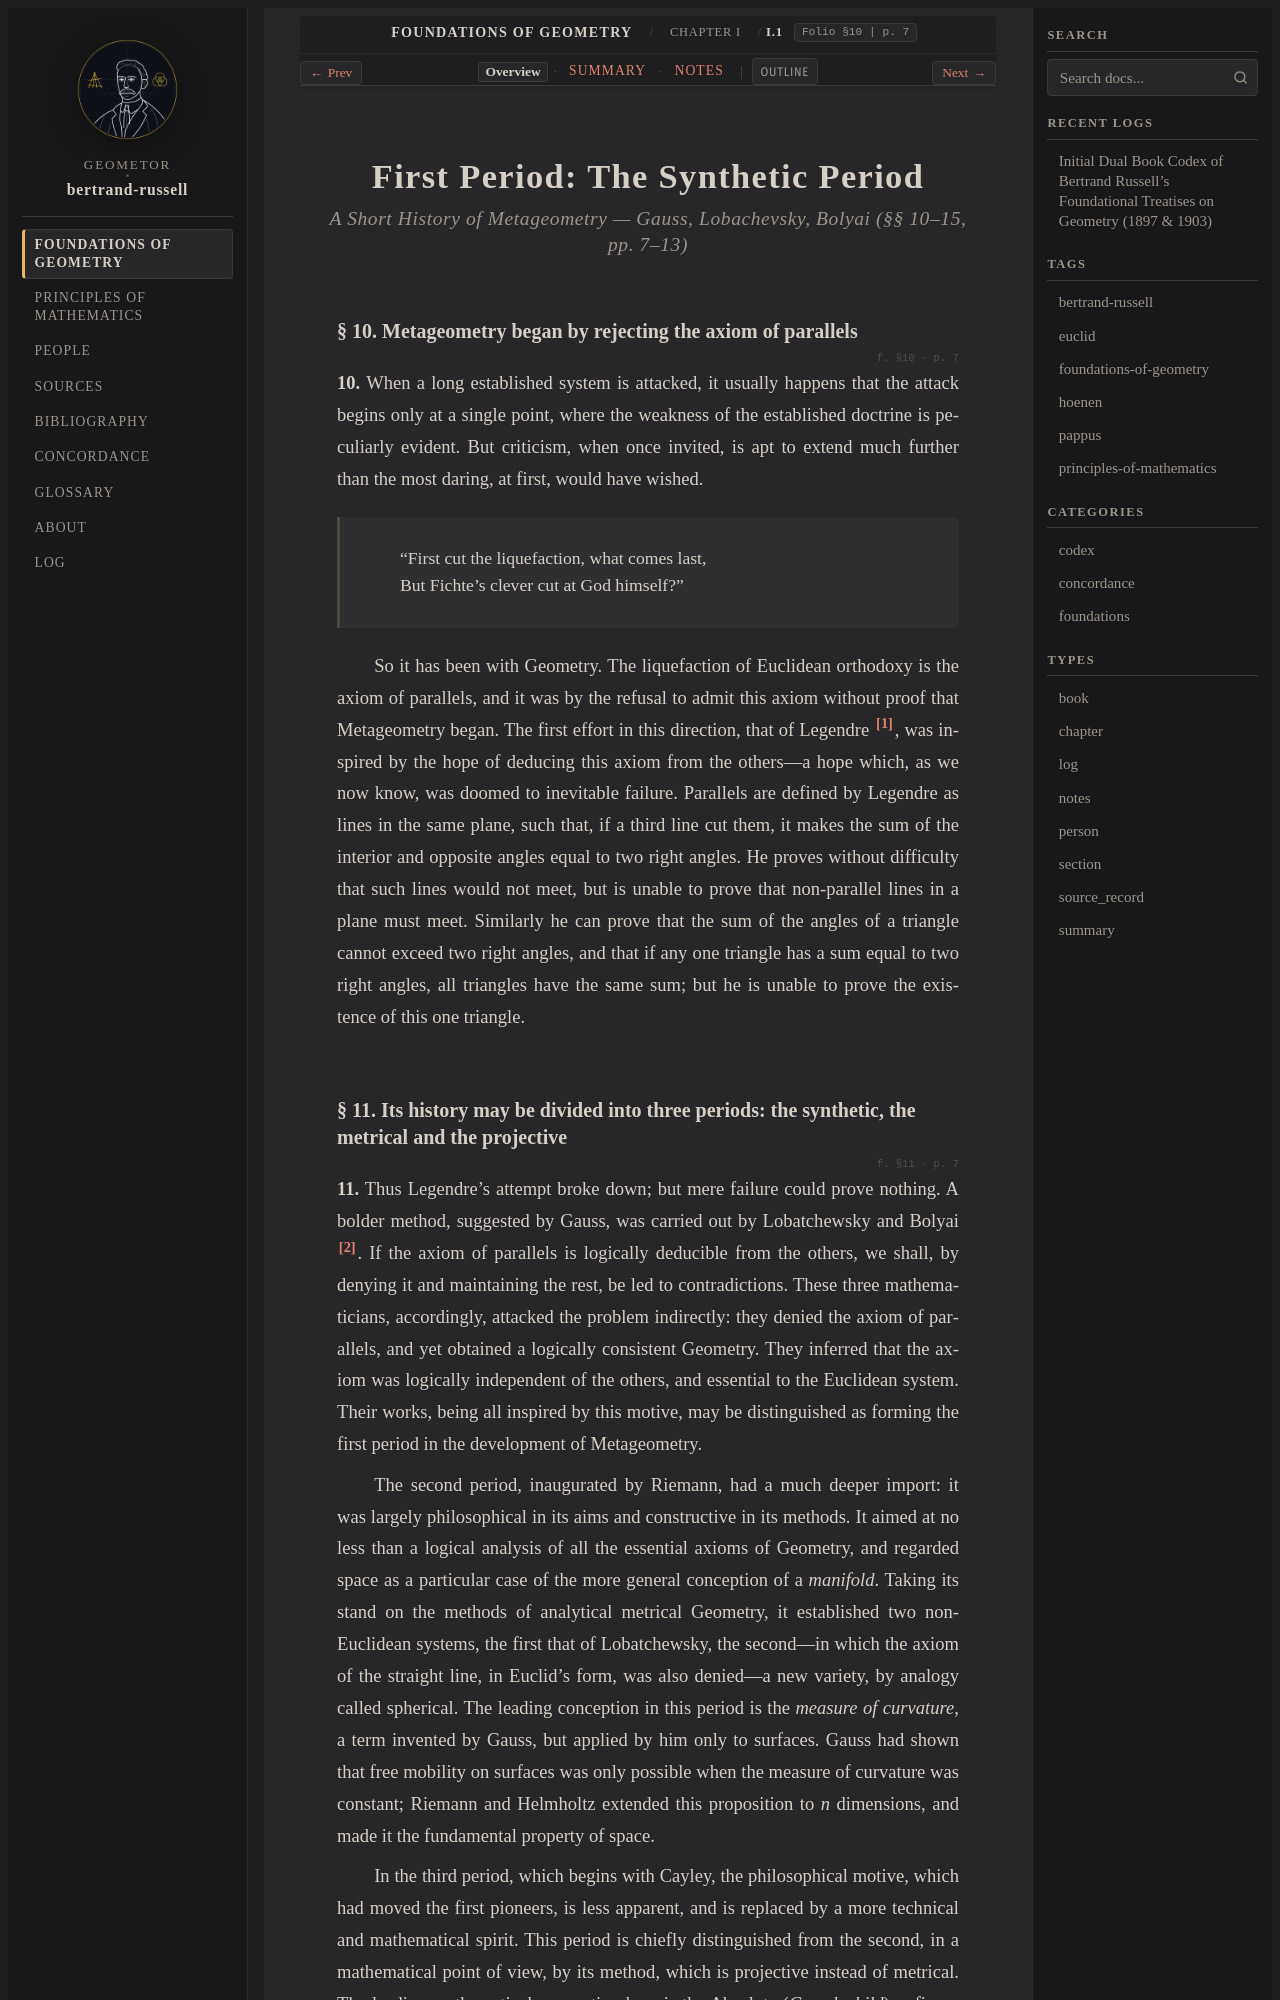

repository: geometor/bertrand-russell · page: foundations_of_geometry/ch_01/sec_01/index.html · generator: sphinx

:layout: book
:type: section
:order: 1
:canonical_id: I.1
:folio: §10
:page: 7
:title: First Period: The Synthetic Period

.. _efg-ch-01-metageometry:
.. _efg-ch-01-metageometry-en:
.. _efg-ch-01:
.. _efg-ch-01-en:
.. _efg-ch_01-sec_01-en:

.. folio:: §10
   :page: 7

First Period: The Synthetic Period
==================================

.. rubric:: A Short History of Metageometry — Gauss, Lobachevsky, Bolyai (§§ 10–15, pp. 7–13)

.. _efg-10:

§ 10. Metageometry began by rejecting the axiom of parallels
~~~~~~~~~~~~~~~~~~~~~~~~~~~~~~~~~~~~~~~~~~~~~~~~~~~~~~~~~~~~

.. folio:: §10
   :page: p. 7

**10.** When a long established system is attacked, it usually happens that the attack begins only at a single point, where the weakness of the established doctrine is peculiarly evident. But criticism, when once invited, is apt to extend much further than the most daring, at first, would have wished.

   | "First cut the liquefaction, what comes last,
   | But Fichte's clever cut at God himself?"

So it has been with Geometry. The liquefaction of Euclidean orthodoxy is the axiom of parallels, and it was by the refusal to admit this axiom without proof that Metageometry began. The first effort in this direction, that of Legendre [#efg_fn5]_, was inspired by the hope of deducing this axiom from the others—a hope which, as we now know, was doomed to inevitable failure. Parallels are defined by Legendre as lines in the same plane, such that, if a third line cut them, it makes the sum of the interior and opposite angles equal to two right angles. He proves without difficulty that such lines would not meet, but is unable to prove that non-parallel lines in a plane must meet. Similarly he can prove that the sum of the angles of a triangle cannot exceed two right angles, and that if any one triangle has a sum equal to two right angles, all triangles have the same sum; but he is unable to prove the existence of this one triangle.

.. _efg-11:
